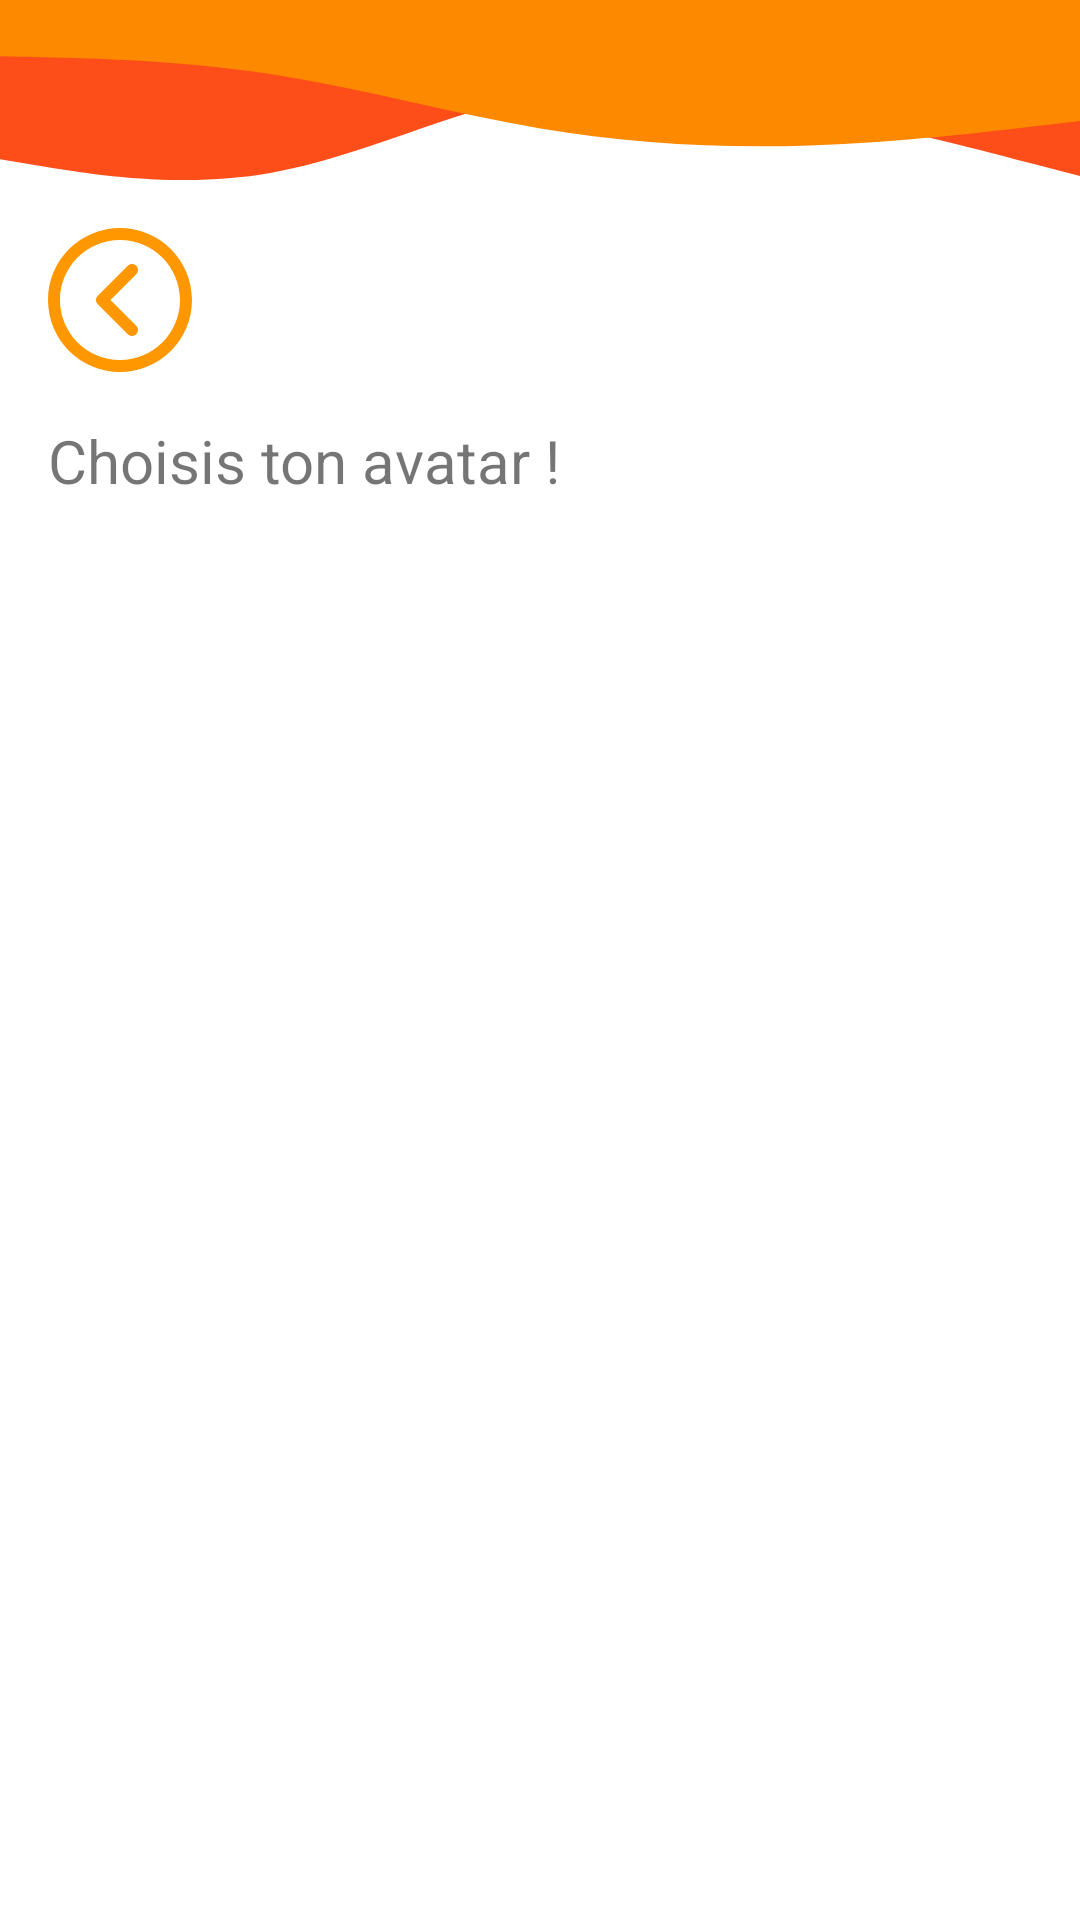

Here is an Android app screen rendered from its layout file. Give the layout XML and the strings, colors and styles it references.
<!-- AndroidManifest.xml: application theme Theme.EcoleDesLoustics -->
<!-- res/layout/activity_avatar.xml -->
<?xml version="1.0" encoding="utf-8"?>
<androidx.constraintlayout.widget.ConstraintLayout xmlns:android="http://schemas.android.com/apk/res/android"
    xmlns:app="http://schemas.android.com/apk/res-auto"
    xmlns:tools="http://schemas.android.com/tools"
    android:layout_width="match_parent"
    android:layout_height="match_parent"
    tools:context=".avatar.AvatarActivity">

    <ImageView
        android:id="@+id/idIVHeader"
        android:layout_width="0dp"
        android:layout_height="wrap_content"
        android:contentDescription="@string/header_desc"
        android:scaleType="fitXY"
        app:layout_constraintEnd_toEndOf="parent"
        app:layout_constraintStart_toStartOf="parent"
        app:layout_constraintTop_toTopOf="parent"
        app:srcCompat="@drawable/ic_wave_orange" />

    <ImageButton
        android:id="@+id/idIBPrevious"
        android:layout_width="48dp"
        android:layout_height="48dp"
        android:layout_marginStart="16dp"
        android:layout_marginTop="16dp"
        android:background="?attr/selectableItemBackgroundBorderless"
        android:scaleType="fitXY"
        android:src="@drawable/ic_previous"
        android:tint="@color/orange_200"
        app:layout_constraintStart_toStartOf="parent"
        app:layout_constraintTop_toBottomOf="@+id/idIVHeader" />

    <TextView
        android:id="@+id/idTVAvatar"
        android:layout_width="wrap_content"
        android:layout_height="wrap_content"
        android:layout_marginTop="16dp"
        android:text="@string/avatar"
        android:textSize="20sp"
        app:layout_constraintStart_toStartOf="@+id/idIBPrevious"
        app:layout_constraintTop_toBottomOf="@+id/idIBPrevious" />

    <androidx.recyclerview.widget.RecyclerView
        android:id="@+id/idRVAvatar"
        android:layout_width="wrap_content"
        android:layout_height="wrap_content"
        android:layout_marginTop="16dp"
        android:layout_marginBottom="8dp"
        app:layout_constrainedHeight="true"
        app:layout_constraintBottom_toBottomOf="parent"
        app:layout_constraintEnd_toEndOf="parent"
        app:layout_constraintStart_toStartOf="parent"
        app:layout_constraintTop_toBottomOf="@+id/idTVAvatar"
        app:layout_constraintVertical_chainStyle="packed" />

</androidx.constraintlayout.widget.ConstraintLayout>
<!-- resources referenced by this layout -->
<resources>
  <color name="orange_200">#ffff9800</color>
  <!-- drawable ic_previous (drawable) -->
  <vector xmlns:android="http://schemas.android.com/apk/res/android"
      android:width="512dp"
      android:height="512dp"
      android:viewportWidth="512"
      android:viewportHeight="512">
    <path
        android:fillColor="#FF000000"
        android:pathData="M256,0C114.618,0 0,114.618 0,256s114.618,256 256,256s256,-114.618 256,-256S397.382,0 256,0zM256,469.333c-117.818,0 -213.333,-95.515 -213.333,-213.333S138.182,42.667 256,42.667S469.333,138.182 469.333,256S373.818,469.333 256,469.333z"/>
    <path
        android:fillColor="#FF000000"
        android:pathData="M313.752,134.248c-8.331,-8.331 -21.839,-8.331 -30.17,0L176.915,240.915c-8.331,8.331 -8.331,21.839 0,30.17l106.667,106.667c8.331,8.331 21.839,8.331 30.17,0c8.331,-8.331 8.331,-21.839 0,-30.17L222.17,256l91.582,-91.582C322.083,156.087 322.083,142.58 313.752,134.248z"/>
  </vector>
  <!-- drawable ic_wave_orange (drawable) -->
  <vector android:height="60dp" android:viewportHeight="150.35"
      android:viewportWidth="675" android:width="269.37146dp" xmlns:android="http://schemas.android.com/apk/res/android">
      <path android:fillColor="#fd4e19" android:pathData="M0,133L28.2,139.2C56.3,145.3 112.7,157.7 169,144.5C225.3,131.3 281.7,92.7 337.8,79C394,65.3 450,76.7 506.2,92.2C562.3,107.7 618.7,127.3 646.8,137.2L675,147L675,0L646.8,0C618.7,0 562.3,0 506.2,0C450,0 394,0 337.8,0C281.7,0 225.3,0 169,0C112.7,0 56.3,0 28.2,0L0,0Z"/>
      <path android:fillColor="#fd8900" android:pathData="M0,47L28.2,47.8C56.3,48.7 112.7,50.3 169,61.8C225.3,73.3 281.7,94.7 337.8,107.3C394,120 450,124 506.2,121.5C562.3,119 618.7,110 646.8,105.5L675,101L675,0L646.8,0C618.7,0 562.3,0 506.2,0C450,0 394,0 337.8,0C281.7,0 225.3,0 169,0C112.7,0 56.3,0 28.2,0L0,0Z"/>
  </vector>
  <string name="avatar">Choisis ton avatar !</string>
  <string name="header_desc">header</string>
  <style name="Theme.EcoleDesLoustics" parent="Theme.MaterialComponents.DayNight.NoActionBar">
          
          <item name="colorPrimary">@color/purple_500</item>
          <item name="colorPrimaryVariant">@color/purple_700</item>
          <item name="colorOnPrimary">@color/white</item>
          
          <item name="colorSecondary">@color/teal_200</item>
          <item name="colorSecondaryVariant">@color/teal_700</item>
          <item name="colorOnSecondary">@color/black</item>
          
          <item name="android:statusBarColor" tools:targetApi="l">?attr/colorPrimaryVariant</item>
          
      </style>
  <color name="purple_500">#FF6200EE</color>
  <color name="purple_700">#FF3700B3</color>
  <color name="white">#FFFFFFFF</color>
  <color name="teal_200">#FF03DAC5</color>
  <color name="teal_700">#FF018786</color>
  <color name="black">#FF000000</color>
</resources>
